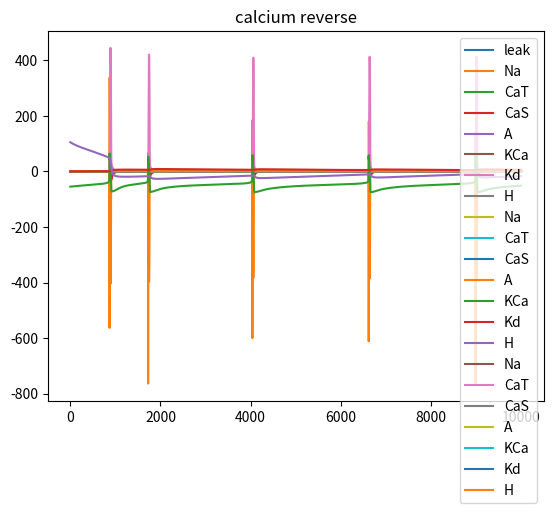

Python code for this plot:
import numpy as np
import matplotlib.pyplot as plt

#taken from this bad boi https://journals.physiology.org/doi/epdf/10.1152/jn.00641.2003
#they explicity set the membrane surface area which I should change to reflect morphology when I integrate with the Allen data
#the only thing they vary is the conductance, I geuss I could vary more but let's copy them first
#all voltages in mV, all times in ms
#currents should be in nA
#https://www.jneurosci.org/content/jneuro/18/7/2309.full.pdf
#aparently same model^ ?

def m_or_h_infin(V, top, bottom, Ca_adj = False, Ca = 1):
	mult = 1
	if Ca_adj:
		mult = Ca/(Ca + 3)
	denom = 1 + np.exp((V + top)/bottom)
	return mult/denom

def most_taus(V, numer, top, bottom, offset):
	denom = 1 + np.exp((V + top)/bottom)
	return offset + numer/denom

def double_exp_taus(V, numer, top_1, bottom_1, top_2, bottom_2, offset):
	denom = np.exp((V + top_1)/bottom_1) + np.exp((V + top_2)/bottom_2)
	return offset + numer/denom

def tau_h_Na(V):
	first_mult = 0.67/(1+np.exp((V + 62.9)/(-10)))
	second_mult = 1.5 + 1/(1 + np.exp((V + 34.9)/3.6))
	return first_mult*second_mult

def step_m_or_h(j, tau, infin):
	#j can be m or h, tau should be sef explanatory, infin is m or h infinity
	dj = time_step*(infin - j)/tau
	return dj

def step_Ca2(I_CaT, I_CaS, Ca2):
	#just realized they don't number their equations in this paper, weird
	dCa2 = time_step*(-14.96*(I_CaT + I_CaS) - Ca2 + 0.05)/200
	return dCa2

def current_contrib(A, V, E, g, m, p, h = 1):
	#hey some of the ions dont have h modeles in the table 1, gonna just assume constant 1 for those until i see otherwise
	I = A*g*(m**p)*h*(V-E)
	return I

def nernst(Ca2, Ca2_extra = 3):
	#that constant is currnty set for room temperature, maybe it should be something else like idk, body temperature?
	return 25.693*np.log(Ca2_extra/Ca2)

def m_h_stuff(all_params, V_membrane, Ca2, init_m_h = False):
	if init_m_h:
		#setting all the m values
		all_params[0, 3] = m_or_h_infin(V_membrane, 25.5, -5.29)
		all_params[1, 3] = m_or_h_infin(V_membrane, 27.1, -7.2)
		all_params[2, 3] = m_or_h_infin(V_membrane, 33, -8.1)
		all_params[3, 3] = m_or_h_infin(V_membrane, 27.2, -8.7)
		all_params[4, 3] = m_or_h_infin(V_membrane, 28.3, -12.6, True, Ca2)
		all_params[5, 3] = m_or_h_infin(V_membrane, 12.3, -11.8)
		all_params[6, 3] = m_or_h_infin(V_membrane, 70, 6)

		#and now all the h values
		all_params[0, 4] = m_or_h_infin(V_membrane, 48.9, 5.18)
		all_params[1, 4] = m_or_h_infin(V_membrane, 32.1, 5.5)
		all_params[2, 4] = m_or_h_infin(V_membrane, 60, 6.2)
		all_params[3, 4] = m_or_h_infin(V_membrane, 56.9, 4.9)
		all_params[4, 4] = 1
		all_params[5, 4] = 1
		all_params[6, 4] = 1

	#setting all the m_infinity values
	all_params[0, 5] = m_or_h_infin(V_membrane, 25.5, -5.29)
	all_params[1, 5] = m_or_h_infin(V_membrane, 27.1, -7.2)
	all_params[2, 5] = m_or_h_infin(V_membrane, 33, -8.1)
	all_params[3, 5] = m_or_h_infin(V_membrane, 27.2, -8.7)
	all_params[4, 5] = m_or_h_infin(V_membrane, 28.3, -12.6, True, Ca2)
	all_params[5, 5] = m_or_h_infin(V_membrane, 12.3, -11.8)
	all_params[6, 5] = m_or_h_infin(V_membrane, 70, 6)

	#and now all the h_infinity values
	all_params[0, 6] = m_or_h_infin(V_membrane, 48.9, 5.18)
	all_params[1, 6] = m_or_h_infin(V_membrane, 32.1, 5.5)
	all_params[2, 6] = m_or_h_infin(V_membrane, 60, 6.2)
	all_params[3, 6] = m_or_h_infin(V_membrane, 56.9, 4.9)
	all_params[4, 6] = 1
	all_params[5, 6] = 1
	all_params[6, 6] = 1

	#setting all the tau_m values
	all_params[0, 7] = most_taus(V_membrane, -1.26, 120, -25, 1.32)
	all_params[1, 7] = most_taus(V_membrane, -21.3, 68.1, -20.5, 21.7)
	all_params[2, 7] = double_exp_taus(V_membrane, 7, 27, 10, 70, -13, 1.4)
	all_params[3, 7] = most_taus(V_membrane, -10.4, 32.9, -15.2, 11.6)
	all_params[4, 7] = most_taus(V_membrane, -75.1, 46, -22.7, 90.3)
	all_params[5, 7] = most_taus(V_membrane, -6.4, 28.3, -19.2, 7.2)
	all_params[6, 7] = most_taus(V_membrane, 1499, 42.2, -8.73, 272)

	#and now all the ta_h values
	all_params[0, 8] = tau_h_Na(V_membrane)
	all_params[1, 8] = most_taus(V_membrane, -89.8, 55, -16.9, 105)
	all_params[2, 8] = double_exp_taus(V_membrane, 150, 55, 9, 65, -16, 60)
	all_params[3, 8] = most_taus(V_membrane, -29.2, 38.9, -26.5, 38.6)
	all_params[4, 8] = 1
	all_params[5, 8] = 1
	all_params[6, 8] = 1

	CaReverse = nernst(Ca2)
	all_params[1:3, 1] = [CaReverse, CaReverse] #hey if anything is wrong check here I'm highly skeptical

	return all_params

A = 6.28E-1 #area in cm^2
C = 6.28E-1 #capacitence in nF, something tells me they picked this to mostly cancel with area
time_step = 0.05
sim_length = 500
sim_steps = int(sim_length/time_step)

#conductance in mS/cm^2 ?
mult = 1
Na_g = 400*mult
CaT_g = 0*mult
CaS_g = 8*mult
A_g = 0*mult
KCa_g = 20*mult
Kd_g = 50*mult
H_g = 0.04*mult
leak_g = 0.03*mult

NaReverse = 50
KCaReverse = -80
KdReverse = -80
AReverse = -80
HReverse = -20
LeakReverse = -50

#volatile initialization
V_membrane = -55
Ca2 = 0.05
CaReverse = nernst(Ca2)
I_ext = 0

#I genuinely don't know if the time constants are meant to be constant, like yeah they should be but they are functions of V so like?
#I think they do change bc of top of page 3 but like 
#max conductance, reverse potential, p, m, h, m_infinity, h_infinity, tau_m, tau_h
all_params = np.zeros((7, 9))
all_params[:, 0] = [Na_g, CaT_g, CaS_g, A_g, KCa_g, Kd_g, H_g]
all_params[:, 1] = [NaReverse, CaReverse, CaReverse, AReverse, KCaReverse, KdReverse, HReverse] #hey if anything is wrong check here I'm highly skeptical
all_params[:, 2] = [3, 3, 3, 3, 4, 4, 1]
all_params = m_h_stuff(all_params, V_membrane, Ca2, init_m_h = True)

Vs = np.zeros(sim_steps)
Cas = np.zeros(sim_steps)
Cas_reverse = np.zeros(sim_steps)
current_names = ['leak', 'Na', 'CaT', 'CaS', 'A', 'KCa', 'Kd', 'H']
currents = np.zeros((8, sim_steps))

ms_ot = np.zeros((7, sim_steps))
hs_ot = np.zeros((7, sim_steps))
m_taus_ot = np.zeros((7, sim_steps))
h_taus_ot = np.zeros((7, sim_steps))
for s in range(sim_steps):
	I_leak = (V_membrane - LeakReverse)*leak_g*A
	
	all_params = m_h_stuff(all_params, V_membrane, Ca2)

	for index, params in enumerate(all_params):
		if index < 4:
			all_params[index, 4] += time_step*(params[6] - params[4])/params[8]
		all_params[index, 3] += time_step*(params[5] - params[3])/params[7]

	current_sum = []
	for params in all_params:
		current_sum.append(current_contrib(A, V_membrane, params[1], params[0], params[3], params[2], params[4]))
	
	dV = time_step*(-1*np.sum(current_sum) + I_ext - I_leak)/C
	V_membrane += dV
	
	Ca2 += step_Ca2(current_sum[1], current_sum[2], Ca2)
	
	Vs[s] = V_membrane
	Cas[s] = Ca2
	ms_ot[:, s] = all_params[:, 3]
	hs_ot[:, s] = all_params[:, 4]
	m_taus_ot[:, s] = all_params[:, 7]
	h_taus_ot[:, s] = all_params[:, 8]
	currents[0, s] = I_leak
	currents[1:, s] = current_sum
	Cas_reverse[s] = nernst(Ca2)
	#print(V_membrane, Ca2, dV, all_params[:, 3:5])


for i in range(8):
	plt.plot(currents[i,:], label = current_names[i])
plt.title('current')
plt.legend()
plt.show()

for i in range(7):
	plt.plot(ms_ot[i,:], label = current_names[i+1])
plt.title('ms')
plt.legend()
plt.show()

for i in range(7):
	plt.plot(hs_ot[i,:], label = current_names[i+1])
plt.title('hs')
plt.legend()
plt.show()

plt.plot(Vs)
plt.title('voltage')
plt.show()

plt.plot(Cas)
plt.title('[calium]')
plt.show()

plt.plot(Cas_reverse)
plt.title('calcium reverse')
plt.show()
